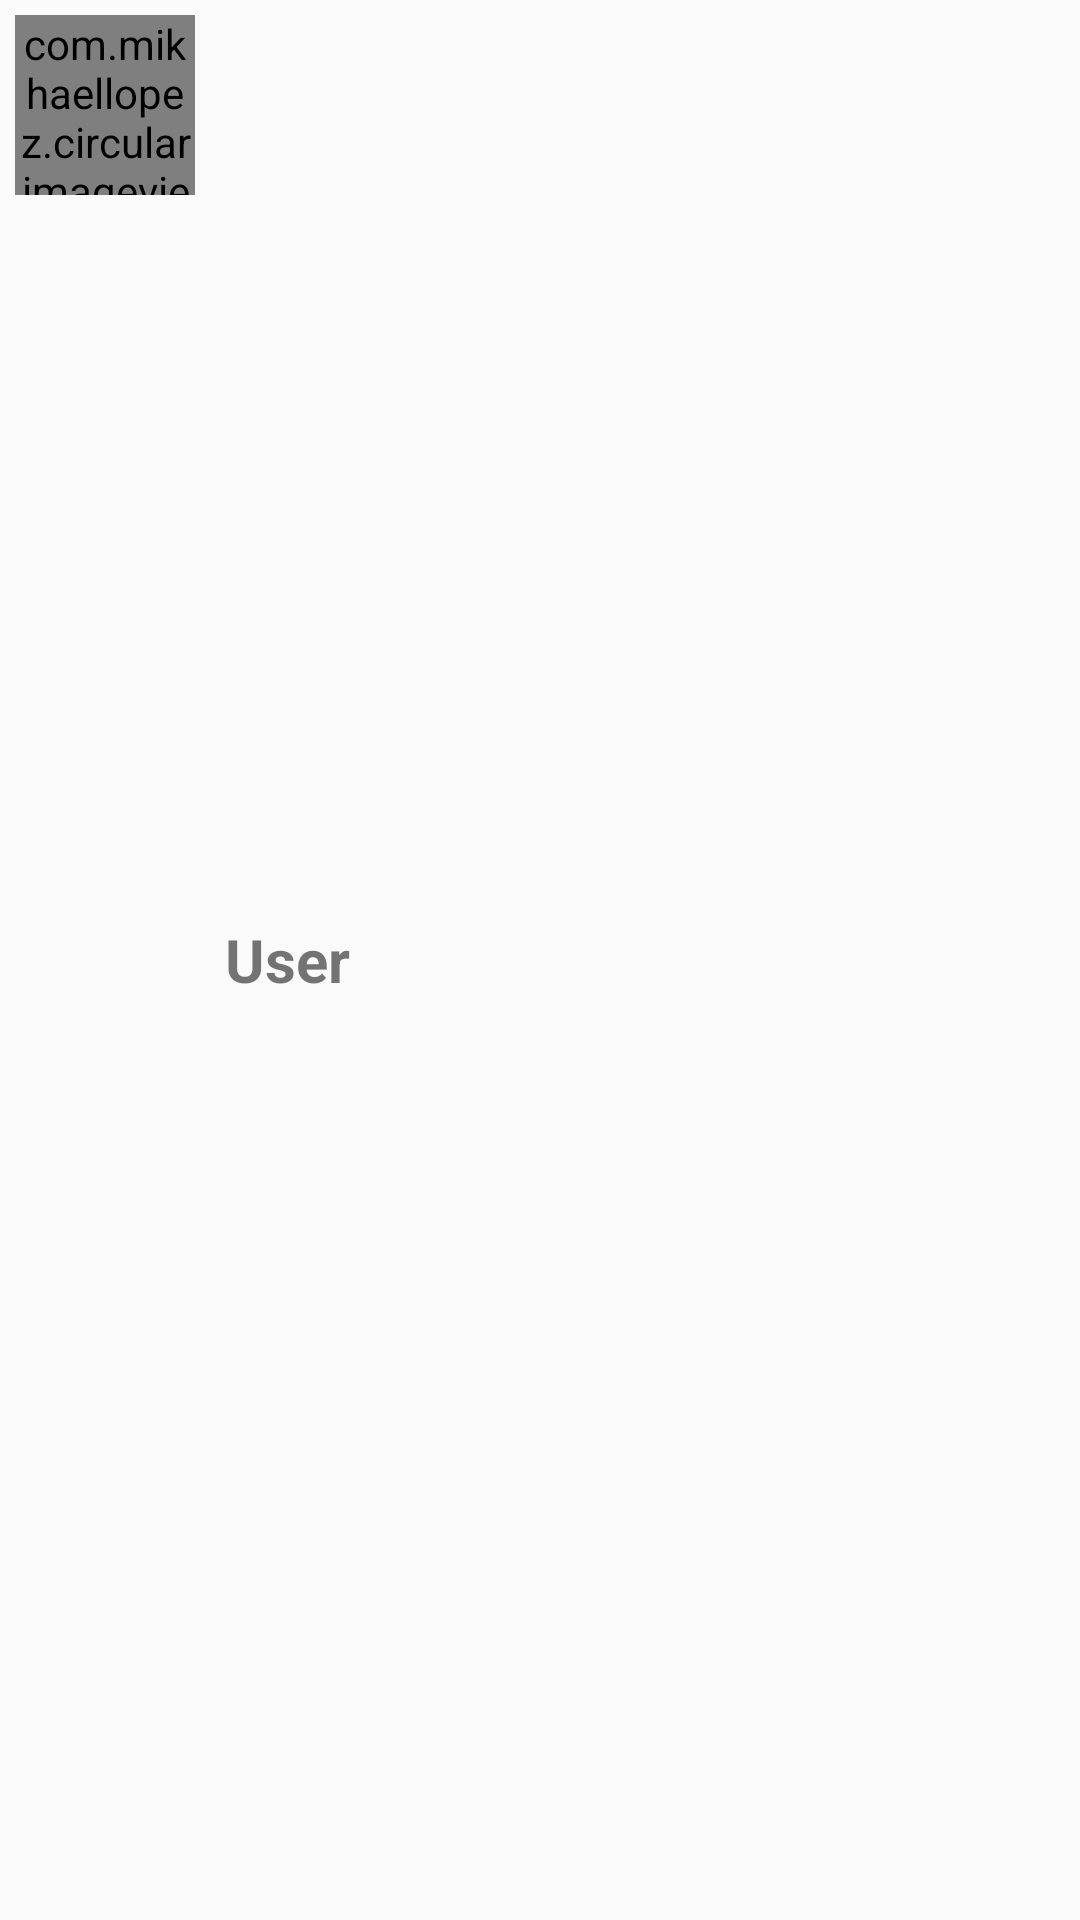

Produce the Android XML layout that renders to this screen, including the resource entries it uses.
<!-- AndroidManifest.xml: application theme AppTheme -->
<!-- res/layout/chat_recyclerview.xml -->
<?xml version="1.0" encoding="utf-8"?>
<LinearLayout xmlns:android="http://schemas.android.com/apk/res/android"
    android:layout_width="match_parent"
    android:layout_height="wrap_content"
    xmlns:app="http://schemas.android.com/apk/res-auto"
    android:orientation="horizontal"
    android:padding="5dp"
    >

    <com.mikhaellopez.circularimageview.CircularImageView
        android:id="@+id/userImage"
        android:layout_width="60dp"
        android:layout_height="60dp"
        android:src="@mipmap/camera_icon"
        />
    <TextView
        android:id="@+id/userName"
        android:layout_width="match_parent"
        android:layout_height="wrap_content"
        android:layout_gravity="center"
        android:layout_marginLeft="10dp"
        android:layout_marginRight="5dp"
        android:ellipsize="end"
        android:textSize="20sp"
        android:textStyle="bold"
        android:text="User"
        android:maxLines="1"
        />

</LinearLayout>
<!-- resources referenced by this layout -->
<resources>
  <!-- mipmap camera_icon: png bitmap (mipmap-hdpi, 1844 bytes) -->
  <style name="AppTheme" parent="Theme.AppCompat.Light.NoActionBar">
          
          <item name="colorPrimary">@color/colorPrimary</item>
          <item name="colorPrimaryDark">@color/colorPrimaryDark</item>
          <item name="colorAccent">@color/colorAccent</item>
          <item name="android:buttonStyle">@style/AppButtonStyle</item>
          <item name="buttonStyle">@style/AppButtonStyle</item>
  
  
      </style>
  <color name="colorPrimary">@color/green</color>
  <color name="colorPrimaryDark">@color/lightgreen</color>
  <color name="colorAccent">#c32DAFBE</color>
  <style name="AppButtonStyle" parent="Widget.AppCompat.Button">
  
          <item name="android:background">@drawable/button_background</item>
          <item name="android:textColor">@color/white</item>
          <item name="android:textSize">16sp</item>
          <item name="android:textStyle">bold</item>
      </style>
  <color name="green">#08C65B</color>
  <color name="lightgreen">#c308C65B</color>
  <!-- drawable button_background (drawable) -->
  <?xml version="1.0" encoding="utf-8"?>
  <shape android:shape="rectangle" xmlns:android="http://schemas.android.com/apk/res/android">
  
      <corners android:radius="27dp"/>
      <stroke android:color="@color/skyblue"/>
      <solid android:color="@color/skyblue"/>
  
  </shape>
  <color name="white">#FFFFFF</color>
  <color name="skyblue">#c32DAFBE</color>
</resources>
